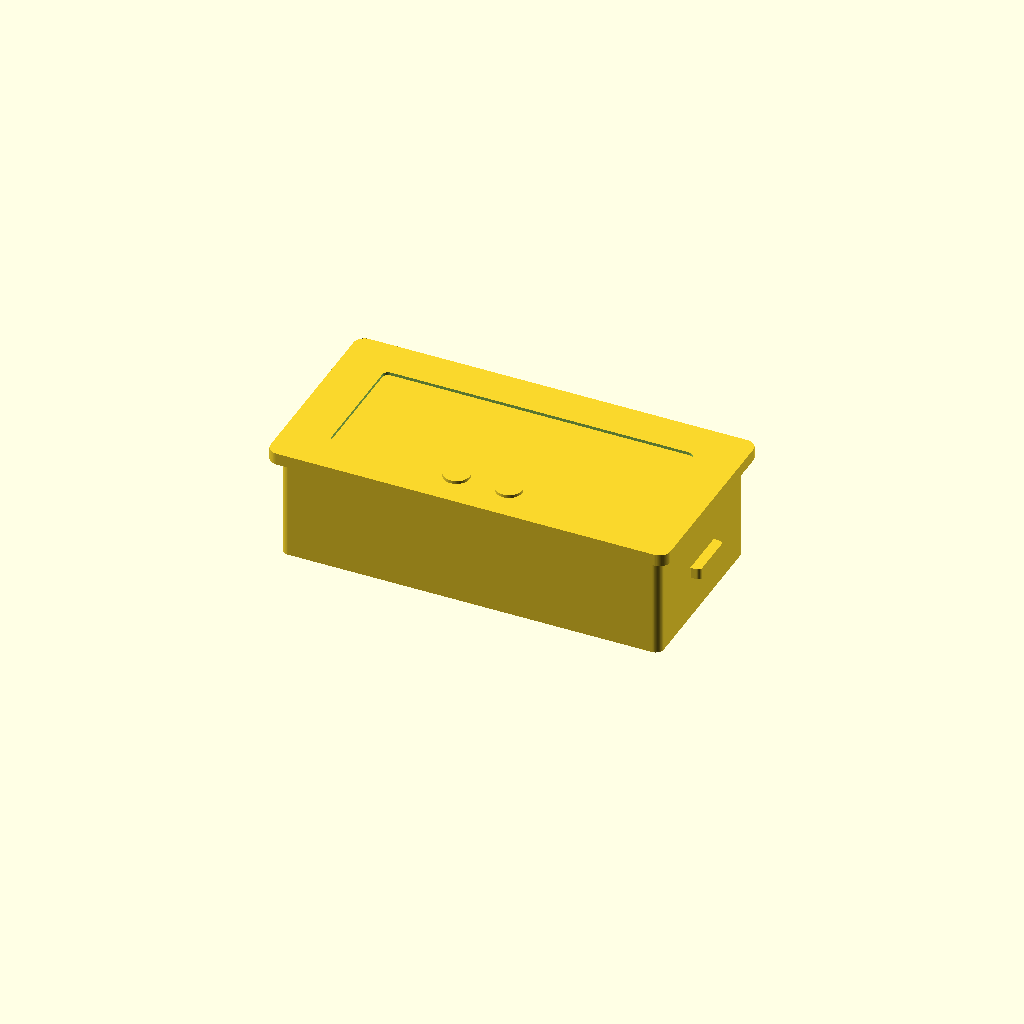
Cell 1 — every parameter at its default value.
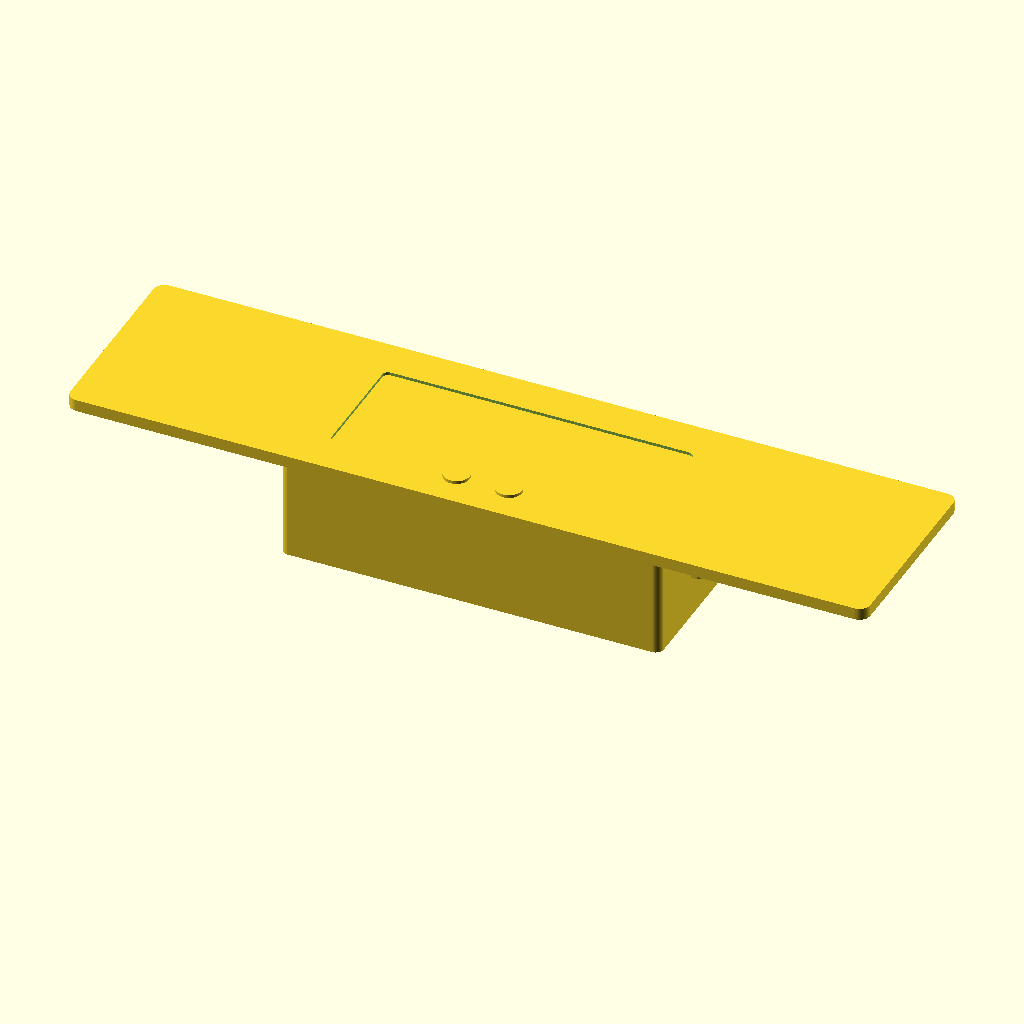
Cell 2: bezel_w = 160 (everything else at default).
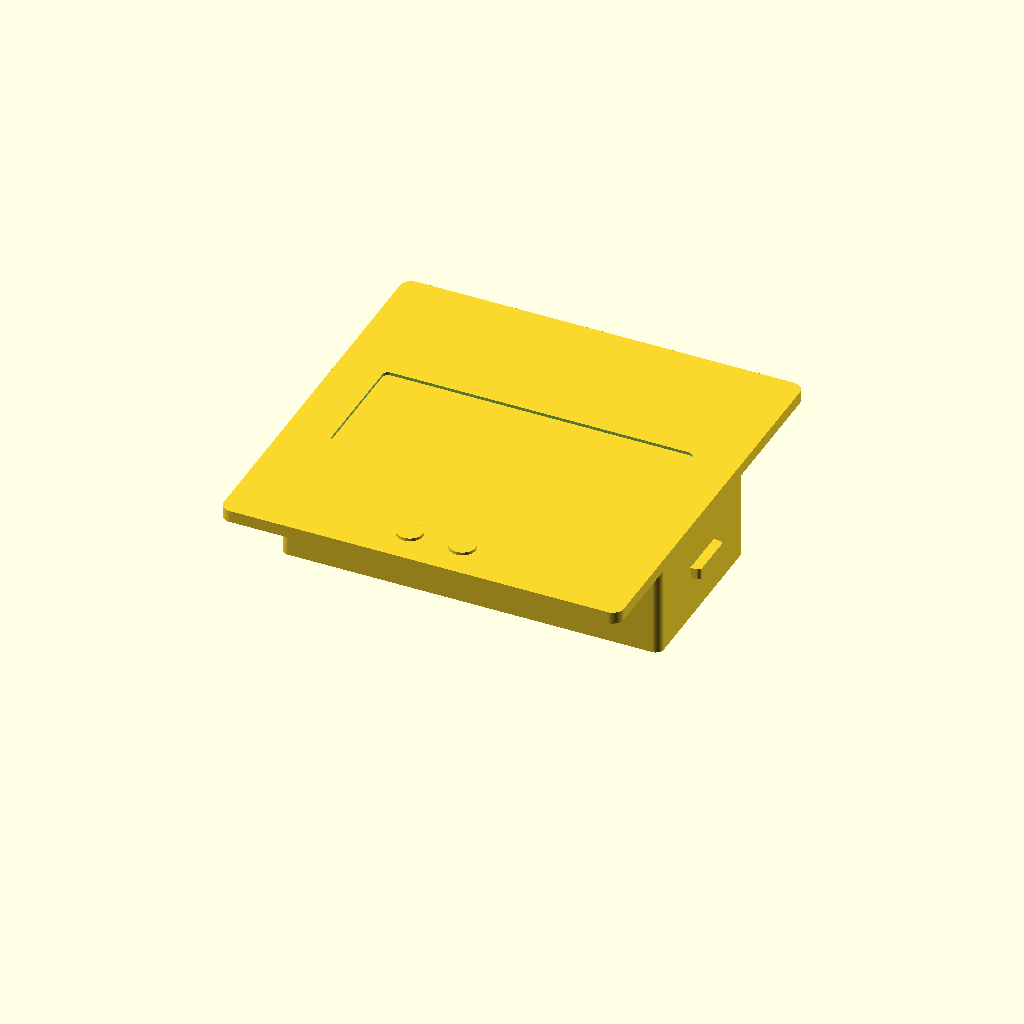
Cell 3: bezel_h = 80 (everything else at default).
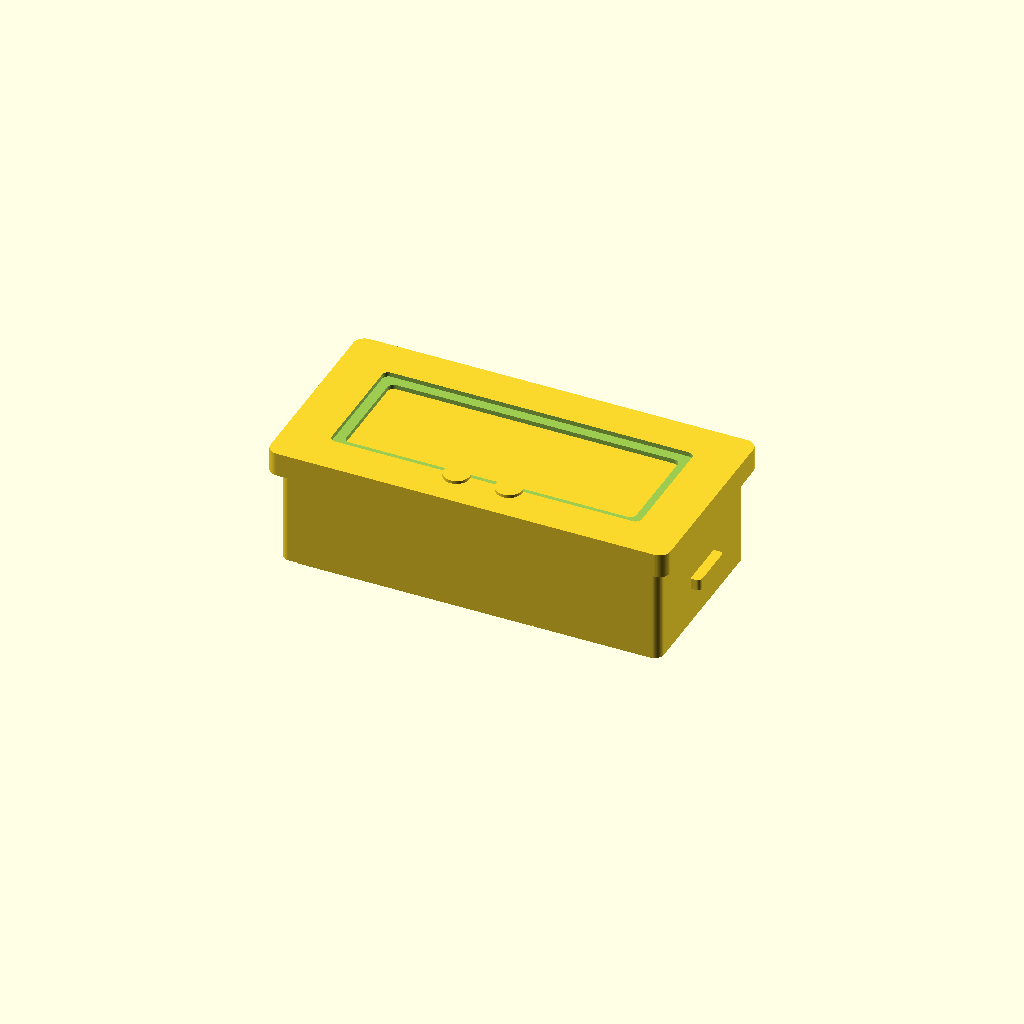
Cell 4: bezel_t = 4.8 (everything else at default).
One fixed orthographic camera (rotation 55°, 0°, 25°; colour scheme Cornfield) for every cell.
Source of the model, results/nopscadlib/ablations/no_json_ir/scad/panel_meter__DSP5005.scad:
$fn = 64;

// -------------------- Parameters (approx. Ruideng panel meter module) --------------------
bezel_w = 80;
bezel_h = 40;
bezel_t = 2.4;

bezel_lip = 1.2;          // front lip overhang around body
corner_r = 2.2;

body_w = 76;              // rear housing slightly smaller than bezel
body_h = 36;
body_d = 22;

display_w = 62;
display_h = 24;
display_inset = 0.9;      // recess depth into bezel

// Through window (so it doesn't look like a plain block)
window_w = 58;
window_h = 20;
window_r = 1.2;

button_d = 5.2;
button_h = 1.2;
button_spacing = 10.5;
button_y_from_bottom = 7.5;

tab_h = 10;
tab_t = 2.2;
tab_overhang = 2.0;       // how far tabs stick out from body sides

pcb_t = 1.6;
pcb_margin = 2.0;         // PCB smaller than body
pcb_z_gap = 1.0;          // gap from body back face to PCB

terminal_w = 12;
terminal_h = 8;
terminal_d = 6;
terminal_y_offset = 0;    // centered vertically on back
terminal_x_inset = 6;     // inset from body side

// Rear connector details (simple but recognizable)
conn_w = 10;
conn_h = 6;
conn_d = 4;
conn_x_inset = 8;
conn_y_offset = 0;

overlap = 0.6;            // small overlap to guarantee connectivity

// -------------------- Helpers --------------------
module rounded_rect_2d(w, h, r) {
    r2 = min(r, min(w, h)/2);
    hull() {
        translate([ w/2 - r2,  h/2 - r2]) circle(r=r2);
        translate([-w/2 + r2,  h/2 - r2]) circle(r=r2);
        translate([ w/2 - r2, -h/2 + r2]) circle(r=r2);
        translate([-w/2 + r2, -h/2 + r2]) circle(r=r2);
    }
}

module rounded_box(w, h, d, r) {
    linear_extrude(height=d, center=true)
        rounded_rect_2d(w, h, r);
}

// -------------------- Main model --------------------
module panel_meter() {

    // Coordinate system:
    // Front face of bezel at z = 0, model extends to negative z (rear).
    // Centered in X/Y.

    // Derived positions
    bezel_zc = -bezel_t/2;
    body_zc  = -(bezel_t + body_d)/2 + overlap/2;

    // Make ONE connected solid with real cutouts/details
    union() {

        // ---- Bezel + lip frame with display recess and through window ----
        translate([0, 0, bezel_zc])
        difference() {
            // Outer bezel (front face at z=0)
            rounded_box(bezel_w, bezel_h, bezel_t, corner_r);

            // Create a shallow recess pocket for the display area (not through)
            translate([0, 0, +bezel_t/2 - display_inset/2 + overlap/2])
                linear_extrude(height=display_inset + overlap, center=true)
                    rounded_rect_2d(display_w, display_h, 1.2);

            // Through window inside the recess (goes through bezel thickness)
            translate([0, 0, 0])
                linear_extrude(height=bezel_t + 2*overlap, center=true)
                    rounded_rect_2d(window_w, window_h, window_r);
        }

        // ---- Rear housing (connected to bezel) ----
        translate([0, 0, body_zc])
            rounded_box(body_w, body_h, body_d + overlap, 1.6);

        // ---- Side mounting tabs/clips (connected to housing) ----
        tab_zc = -(bezel_t + body_d/2); // mid-body
        tab_yc = 0;

        // Left tab
        translate([-(body_w/2 + tab_overhang/2 - overlap/2), tab_yc, tab_zc])
            rounded_box(tab_overhang + overlap, tab_h, tab_t, 0.8);

        // Right tab
        translate([+(body_w/2 + tab_overhang/2 - overlap/2), tab_yc, tab_zc])
            rounded_box(tab_overhang + overlap, tab_h, tab_t, 0.8);

        // ---- Front buttons (two small domes) ----
        btn_zc = -button_h/2 + overlap/2; // intersects bezel
        btn_yc = -bezel_h/2 + button_y_from_bottom;

        for (sx = [-1, 1]) {
            translate([sx * button_spacing/2, btn_yc, btn_zc])
                cylinder(h=button_h + overlap, d=button_d, center=true);
        }

        // ---- Rear PCB slab (connected inside housing) ----
        pcb_w = body_w - 2*pcb_margin;
        pcb_h = body_h - 2*pcb_margin;

        // Place PCB near back inner face, but still inside housing
        pcb_zc = -(bezel_t + body_d) + pcb_z_gap + pcb_t/2;
        translate([0, 0, pcb_zc])
            rounded_box(pcb_w, pcb_h, pcb_t + overlap, 0.8);

        // ---- Rear terminals (two blocks) attached to PCB/back area ----
        term_zc = pcb_zc - (pcb_t/2 + terminal_d/2 - overlap/2);
        term_yc = terminal_y_offset;

        translate([-(body_w/2 - terminal_x_inset - terminal_w/2), term_yc, term_zc])
            rounded_box(terminal_w, terminal_h, terminal_d + overlap, 0.8);

        translate([+(body_w/2 - terminal_x_inset - terminal_w/2), term_yc, term_zc])
            rounded_box(terminal_w, terminal_h, terminal_d + overlap, 0.8);

        // ---- Rear connector bumps (simple detailing) ----
        // Positioned slightly above terminals, still connected to PCB region.
        conn_zc = pcb_zc - (pcb_t/2 + conn_d/2 - overlap/2);
        conn_yc = conn_y_offset + (terminal_h/2 + conn_h/2 - overlap/2);

        translate([-(body_w/2 - conn_x_inset - conn_w/2), conn_yc, conn_zc])
            rounded_box(conn_w, conn_h, conn_d + overlap, 0.8);

        translate([+(body_w/2 - conn_x_inset - conn_w/2), conn_yc, conn_zc])
            rounded_box(conn_w, conn_h, conn_d + overlap, 0.8);
    }
}

panel_meter();
Parameter table extracted from the source (name, type, default, range or options):
bezel_w: number, default 80
bezel_h: number, default 40
bezel_t: number, default 2.4
bezel_lip: number, default 1.2
corner_r: number, default 2.2
body_w: number, default 76
body_h: number, default 36
body_d: number, default 22
display_w: number, default 62
display_h: number, default 24
display_inset: number, default 0.9
window_w: number, default 58
window_h: number, default 20
window_r: number, default 1.2
button_d: number, default 5.2
button_h: number, default 1.2
button_spacing: number, default 10.5
button_y_from_bottom: number, default 7.5
tab_h: number, default 10
tab_t: number, default 2.2
tab_overhang: number, default 2
pcb_t: number, default 1.6
pcb_margin: number, default 2
pcb_z_gap: number, default 1
terminal_w: number, default 12
terminal_h: number, default 8
terminal_d: number, default 6
terminal_y_offset: number, default 0
terminal_x_inset: number, default 6
conn_w: number, default 10
conn_h: number, default 6
conn_d: number, default 4
conn_x_inset: number, default 8
conn_y_offset: number, default 0
overlap: number, default 0.6
